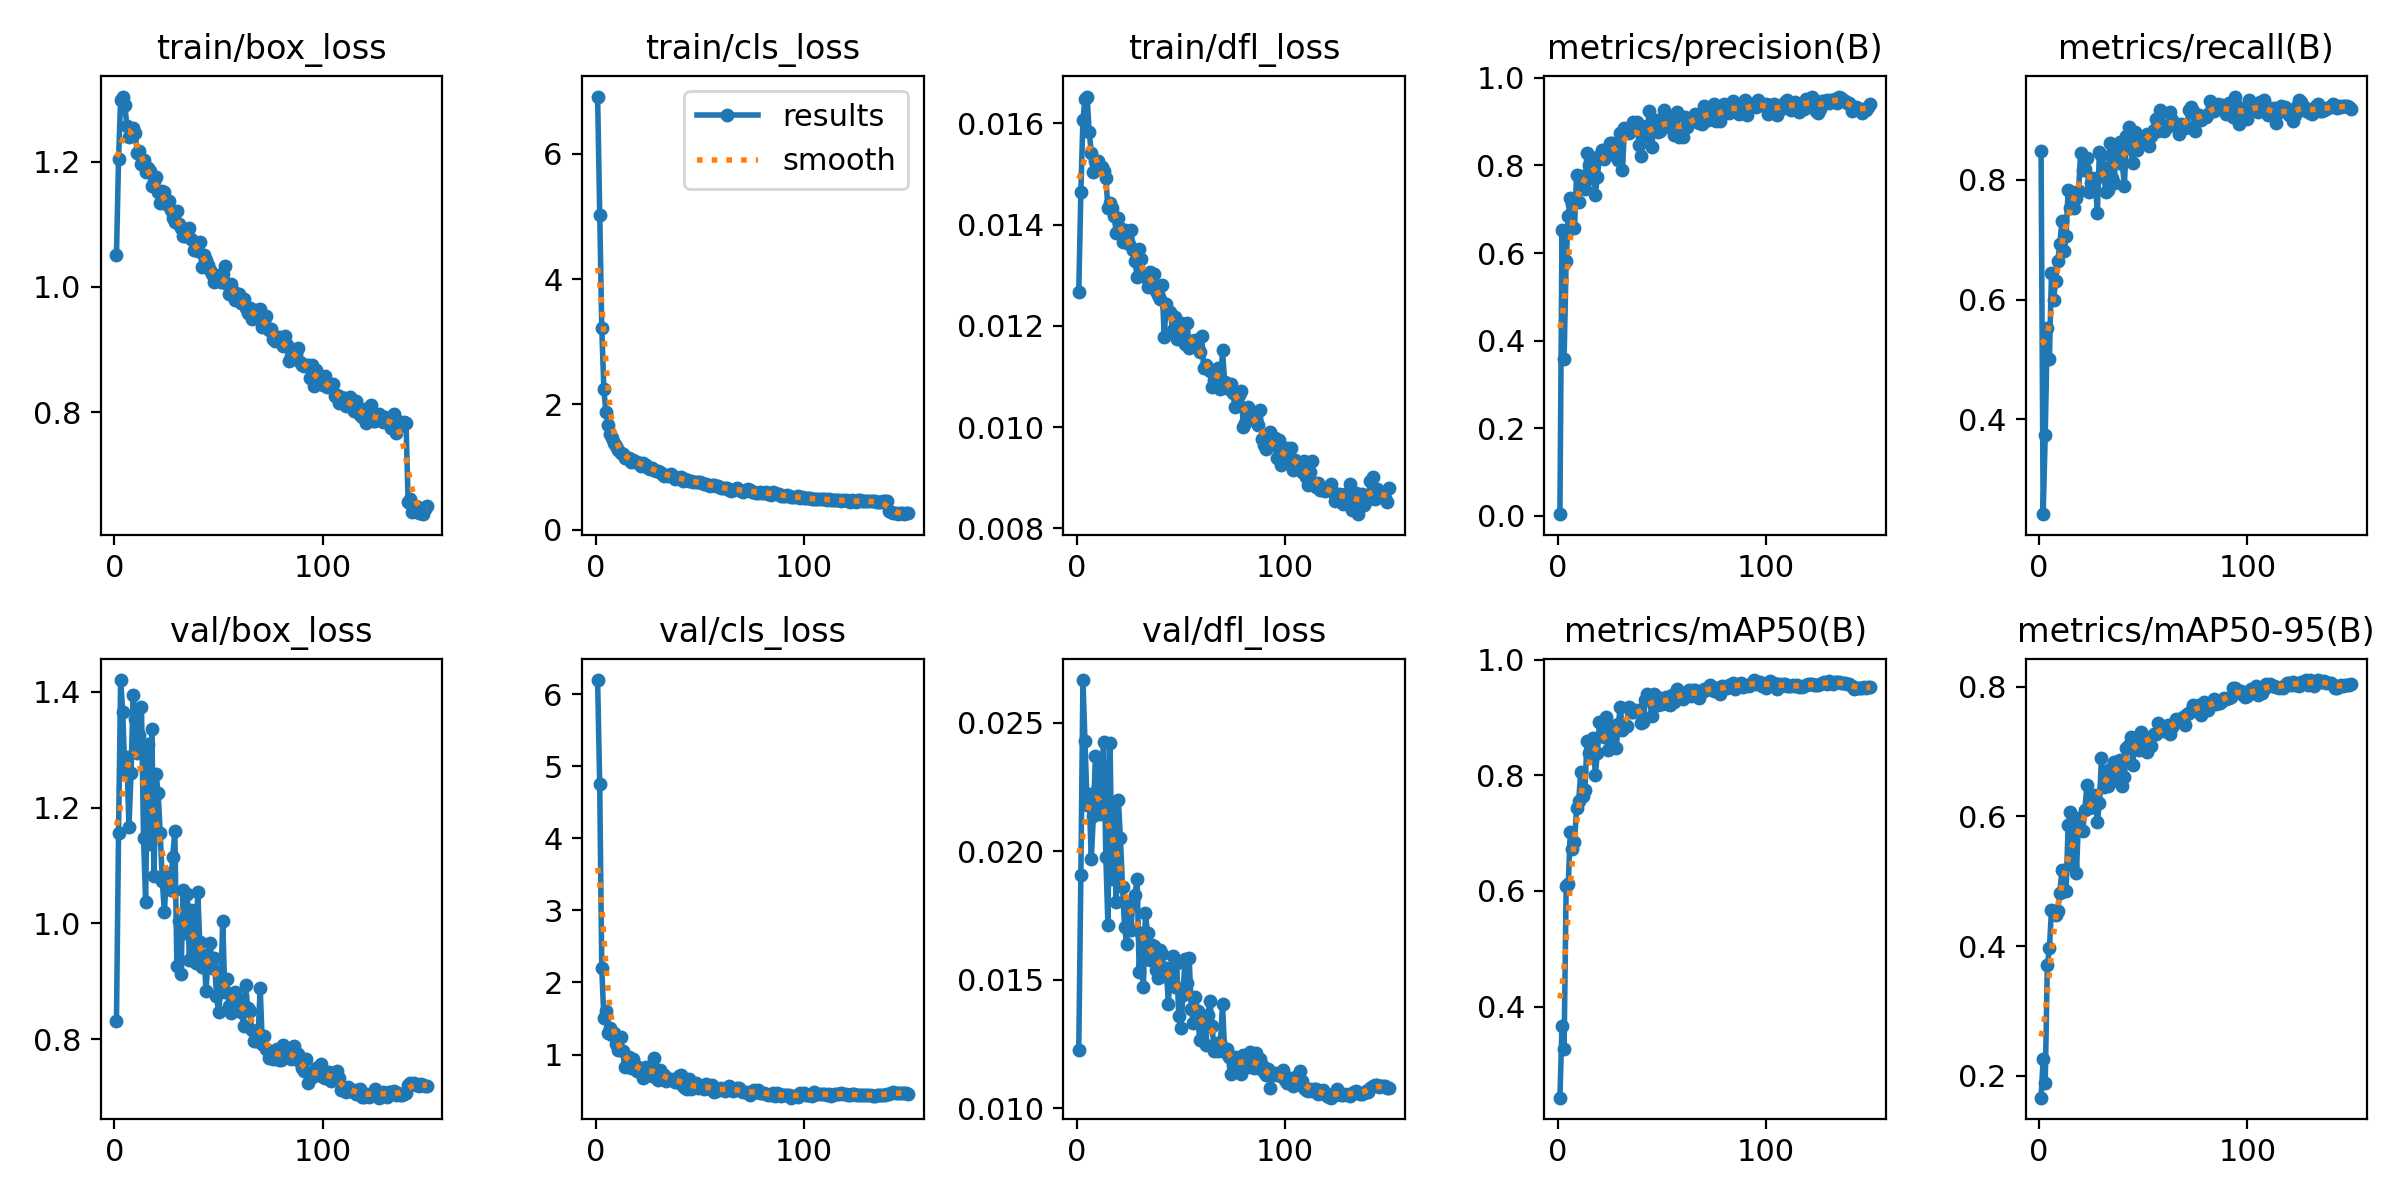

The data file committed next to this chart (first rows):
epoch, time, train/box_loss, train/cls_loss, train/dfl_loss, metrics/precision(B), metrics/recall(B), metrics/mAP50(B), metrics/mAP50-95(B), val/box_loss, val/cls_loss, val/dfl_loss, lr/pg0, lr/pg1, lr/pg2
1, 26.23, 1.051, 6.915, 0.01266, 0.00393, 0.848, 0.2425, 0.1659, 0.831, 6.197, 0.01229, 0.000575, 0.000575, 0.000575
2, 38.61, 1.205, 5.02, 0.01465, 0.653, 0.242, 0.3671, 0.2255, 1.157, 4.749, 0.01906, 0.001162, 0.001162, 0.001162
3, 49.71, 1.299, 3.218, 0.01607, 0.358, 0.3739, 0.3272, 0.1891, 1.421, 2.194, 0.02666, 0.001249, 0.001249, 0.001249
4, 60.25, 1.304, 2.237, 0.01649, 0.5817, 0.5533, 0.6087, 0.3703, 1.365, 1.505, 0.02428, 0.001249, 0.001249, 0.001249
5, 71.33, 1.29, 1.87, 0.01653, 0.6853, 0.5007, 0.6119, 0.3962, 1.264, 1.601, 0.0218, 0.001248, 0.001248, 0.001248
6, 82.71, 1.258, 1.669, 0.01583, 0.7268, 0.645, 0.7025, 0.4555, 1.287, 1.295, 0.02224, 0.001247, 0.001247, 0.001247
7, 94.79, 1.24, 1.524, 0.01542, 0.7113, 0.5996, 0.6726, 0.4534, 1.167, 1.361, 0.01969, 0.001245, 0.001245, 0.001245
8, 106.4, 1.251, 1.456, 0.01503, 0.6574, 0.6304, 0.6841, 0.4475, 1.26, 1.272, 0.02136, 0.001243, 0.001243, 0.001243
9, 118.3, 1.254, 1.388, 0.01525, 0.7793, 0.6644, 0.7428, 0.4542, 1.395, 1.304, 0.02372, 0.001241, 0.001241, 0.001241
10, 129.6, 1.246, 1.335, 0.01526, 0.7161, 0.6923, 0.7548, 0.4821, 1.354, 1.145, 0.0225, 0.001239, 0.001239, 0.001239
11, 140.9, 1.215, 1.263, 0.01514, 0.7753, 0.7303, 0.806, 0.517, 1.294, 1.064, 0.02144, 0.001236, 0.001236, 0.001236
12, 151.8, 1.217, 1.218, 0.01514, 0.7589, 0.6806, 0.7638, 0.4856, 1.326, 1.248, 0.02329, 0.001234, 0.001234, 0.001234
13, 163.2, 1.197, 1.201, 0.01506, 0.7474, 0.7063, 0.7745, 0.4853, 1.375, 1.05, 0.02426, 0.001231, 0.001231, 0.001231
14, 174.7, 1.203, 1.151, 0.01493, 0.8283, 0.7827, 0.8596, 0.5868, 1.147, 0.8257, 0.01977, 0.001227, 0.001227, 0.001227
15, 185.5, 1.184, 1.149, 0.01432, 0.8008, 0.7534, 0.8375, 0.6067, 1.037, 0.8364, 0.01712, 0.001224, 0.001224, 0.001224
16, 196.2, 1.19, 1.137, 0.01442, 0.7723, 0.779, 0.8306, 0.5246, 1.311, 0.9676, 0.02423, 0.00122, 0.00122, 0.00122
17, 206.9, 1.185, 1.083, 0.01433, 0.8161, 0.752, 0.864, 0.591, 1.137, 0.8157, 0.01891, 0.001216, 0.001216, 0.001216
18, 217.5, 1.16, 1.111, 0.01417, 0.7333, 0.7689, 0.8006, 0.5129, 1.336, 0.9416, 0.02187, 0.001211, 0.001211, 0.001211
19, 228, 1.169, 1.08, 0.01383, 0.7747, 0.7813, 0.8391, 0.5972, 1.083, 0.8551, 0.01802, 0.001207, 0.001207, 0.001207
20, 238.7, 1.176, 1.074, 0.01414, 0.8221, 0.8449, 0.8912, 0.579, 1.259, 0.7661, 0.022, 0.001202, 0.001202, 0.001202
21, 249.1, 1.152, 1.057, 0.01394, 0.8361, 0.8166, 0.8692, 0.5783, 1.226, 0.8166, 0.0205, 0.001197, 0.001197, 0.001197
22, 259.6, 1.133, 1.017, 0.01365, 0.8149, 0.8182, 0.8667, 0.6097, 1.156, 0.8086, 0.01862, 0.001191, 0.001191, 0.001191
23, 270.2, 1.153, 1.059, 0.0139, 0.825, 0.836, 0.9005, 0.6483, 1.073, 0.6686, 0.01705, 0.001185, 0.001185, 0.001185
24, 280.7, 1.152, 1.027, 0.01374, 0.8233, 0.7795, 0.8435, 0.6136, 1.019, 0.8312, 0.0164, 0.00118, 0.00118, 0.00118
25, 291.1, 1.132, 0.9885, 0.01362, 0.8503, 0.7952, 0.8687, 0.6256, 1.088, 0.7384, 0.01797, 0.001173, 0.001173, 0.001173
26, 301.7, 1.137, 0.9721, 0.0139, 0.852, 0.803, 0.8662, 0.615, 1.076, 0.7892, 0.01694, 0.001167, 0.001167, 0.001167
27, 312.2, 1.123, 0.9913, 0.01349, 0.8378, 0.7994, 0.8857, 0.6337, 1.058, 0.7086, 0.01808, 0.001161, 0.001161, 0.001161
28, 322.6, 1.11, 0.9523, 0.01328, 0.8346, 0.7438, 0.8468, 0.5913, 1.115, 0.9502, 0.01832, 0.001154, 0.001154, 0.001154
29, 333.2, 1.104, 0.933, 0.01296, 0.813, 0.8461, 0.8878, 0.6206, 1.16, 0.758, 0.01893, 0.001147, 0.001147, 0.001147
30, 343.9, 1.121, 0.9362, 0.01352, 0.8738, 0.8415, 0.9174, 0.6904, 0.9263, 0.6469, 0.01532, 0.001139, 0.001139, 0.001139
31, 354.6, 1.1, 0.9212, 0.01333, 0.7908, 0.8201, 0.8775, 0.6452, 1.004, 0.7787, 0.01683, 0.001132, 0.001132, 0.001132
32, 365.1, 1.094, 0.8903, 0.01301, 0.8848, 0.7794, 0.8864, 0.6693, 0.9132, 0.7182, 0.01473, 0.001124, 0.001124, 0.001124
33, 375.7, 1.082, 0.862, 0.01297, 0.88, 0.7821, 0.8859, 0.6475, 1.058, 0.7167, 0.0176, 0.001116, 0.001116, 0.001116
34, 386.4, 1.082, 0.8738, 0.01276, 0.874, 0.862, 0.9184, 0.6737, 0.9835, 0.6309, 0.01682, 0.001108, 0.001108, 0.001108
35, 396.9, 1.088, 0.8612, 0.01307, 0.8807, 0.8034, 0.9089, 0.6547, 1.051, 0.6533, 0.01577, 0.0011, 0.0011, 0.0011
36, 407.4, 1.094, 0.8927, 0.01299, 0.8991, 0.7939, 0.9095, 0.6837, 0.9374, 0.6552, 0.01634, 0.001091, 0.001091, 0.001091
37, 417.9, 1.077, 0.8544, 0.01302, 0.8919, 0.8446, 0.912, 0.6707, 1.024, 0.6395, 0.0163, 0.001082, 0.001082, 0.001082
38, 428.4, 1.059, 0.813, 0.01269, 0.8991, 0.8362, 0.9115, 0.6851, 0.9451, 0.6196, 0.01537, 0.001073, 0.001073, 0.001073
39, 438.8, 1.065, 0.8228, 0.01261, 0.8465, 0.8626, 0.9127, 0.6873, 0.9309, 0.6234, 0.01507, 0.001064, 0.001064, 0.001064
40, 449.5, 1.057, 0.8297, 0.01254, 0.8214, 0.826, 0.8902, 0.6472, 1.054, 0.7069, 0.01616, 0.001055, 0.001055, 0.001055
41, 460, 1.072, 0.8366, 0.01281, 0.864, 0.7896, 0.8919, 0.6612, 0.9672, 0.7109, 0.01599, 0.001045, 0.001045, 0.001045
42, 470.5, 1.031, 0.7738, 0.01178, 0.888, 0.8735, 0.9307, 0.7058, 0.9247, 0.5662, 0.01516, 0.001036, 0.001036, 0.001036
43, 481.2, 1.051, 0.806, 0.01244, 0.89, 0.8877, 0.9397, 0.7109, 0.945, 0.539, 0.01545, 0.001026, 0.001026, 0.001026
44, 491.6, 1.043, 0.7913, 0.01228, 0.925, 0.8533, 0.9376, 0.7226, 0.8835, 0.5205, 0.01408, 0.001016, 0.001016, 0.001016
45, 502.2, 1.036, 0.7702, 0.01227, 0.8422, 0.8279, 0.9025, 0.6799, 0.9433, 0.6621, 0.01542, 0.001005, 0.001005, 0.001005
46, 512.8, 1.027, 0.7699, 0.01191, 0.8809, 0.8793, 0.9404, 0.7119, 0.9661, 0.5149, 0.01591, 0.0009949, 0.0009949, 0.0009949
47, 523.3, 1.02, 0.7659, 0.01218, 0.9044, 0.8503, 0.9298, 0.7168, 0.923, 0.5544, 0.01474, 0.0009844, 0.0009844, 0.0009844
48, 533.8, 1.007, 0.7609, 0.01174, 0.8765, 0.8571, 0.9221, 0.7018, 0.9398, 0.5987, 0.01564, 0.0009737, 0.0009737, 0.0009737
49, 544.4, 1.016, 0.7544, 0.012, 0.8777, 0.8659, 0.9328, 0.7298, 0.8752, 0.5321, 0.01359, 0.0009628, 0.0009628, 0.0009628
50, 554.9, 1.019, 0.7663, 0.01205, 0.8846, 0.8632, 0.923, 0.723, 0.8476, 0.5515, 0.01313, 0.0009518, 0.0009518, 0.0009518
51, 565.4, 1.008, 0.7414, 0.01201, 0.9266, 0.8642, 0.9301, 0.7224, 0.8836, 0.5621, 0.0144, 0.0009406, 0.0009406, 0.0009406
52, 576, 1.02, 0.727, 0.01164, 0.9015, 0.8755, 0.9355, 0.699, 1.004, 0.5244, 0.01582, 0.0009293, 0.0009293, 0.0009293
53, 586.5, 1.033, 0.7253, 0.01206, 0.8975, 0.8556, 0.9236, 0.7185, 0.8816, 0.5969, 0.01488, 0.0009179, 0.0009179, 0.0009179
54, 597.1, 1.004, 0.7143, 0.01157, 0.8871, 0.8727, 0.9212, 0.7094, 0.9046, 0.5625, 0.01584, 0.0009064, 0.0009064, 0.0009064
55, 607.6, 0.9887, 0.7016, 0.0117, 0.9037, 0.8829, 0.939, 0.728, 0.8581, 0.5188, 0.01388, 0.0008947, 0.0008947, 0.0008947
56, 618.1, 1.005, 0.7128, 0.0117, 0.8703, 0.901, 0.9257, 0.7271, 0.8462, 0.5738, 0.01333, 0.0008829, 0.0008829, 0.0008829
57, 628.9, 0.994, 0.7122, 0.01172, 0.922, 0.8817, 0.949, 0.7444, 0.8633, 0.4741, 0.01432, 0.000871, 0.000871, 0.000871
58, 639.5, 0.9788, 0.6889, 0.01156, 0.8648, 0.9162, 0.9406, 0.735, 0.8816, 0.493, 0.01379, 0.000859, 0.000859, 0.000859
59, 650.1, 0.9894, 0.6949, 0.01148, 0.8816, 0.9127, 0.9397, 0.7379, 0.853, 0.5062, 0.01266, 0.0008469, 0.0008469, 0.0008469
60, 660.8, 0.989, 0.6636, 0.01179, 0.8655, 0.8806, 0.9316, 0.7319, 0.8687, 0.5322, 0.01358, 0.0008347, 0.0008347, 0.0008347
... 90 more rows
